5-way image classification set "data" from GitHub (dotnet-architecture/eShopOnContainersAI); label vocabulary: bracelet, earrings, frisbee, parasol, thermometer.

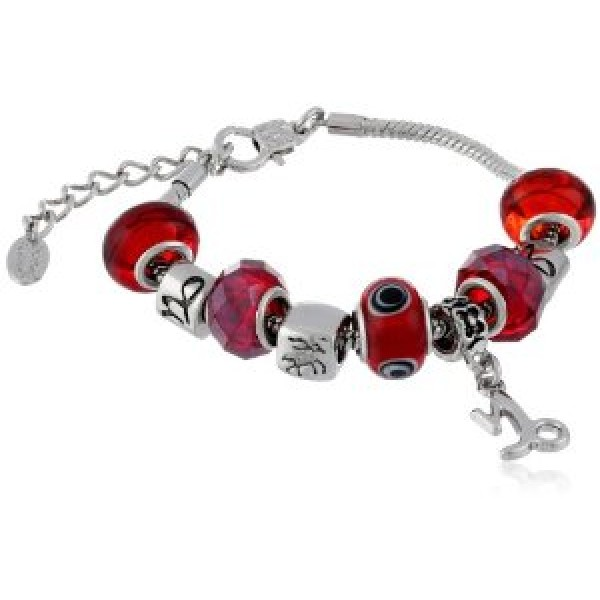
Label: bracelet

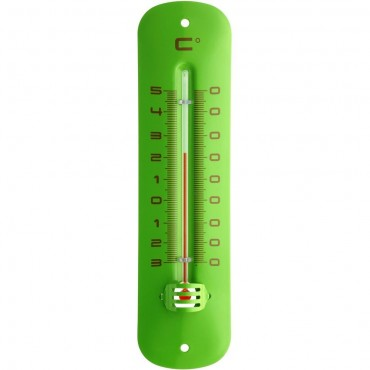
Label: thermometer

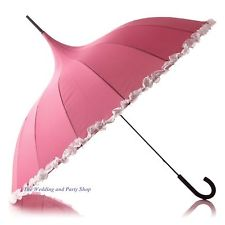
Label: parasol

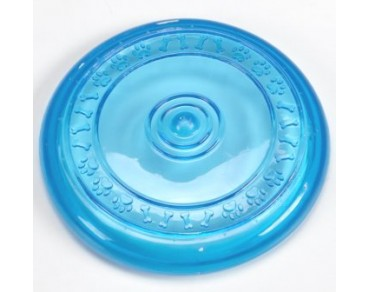
Label: frisbee

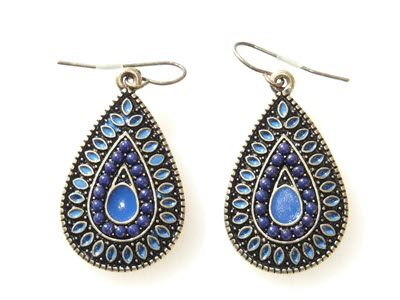
Label: earrings

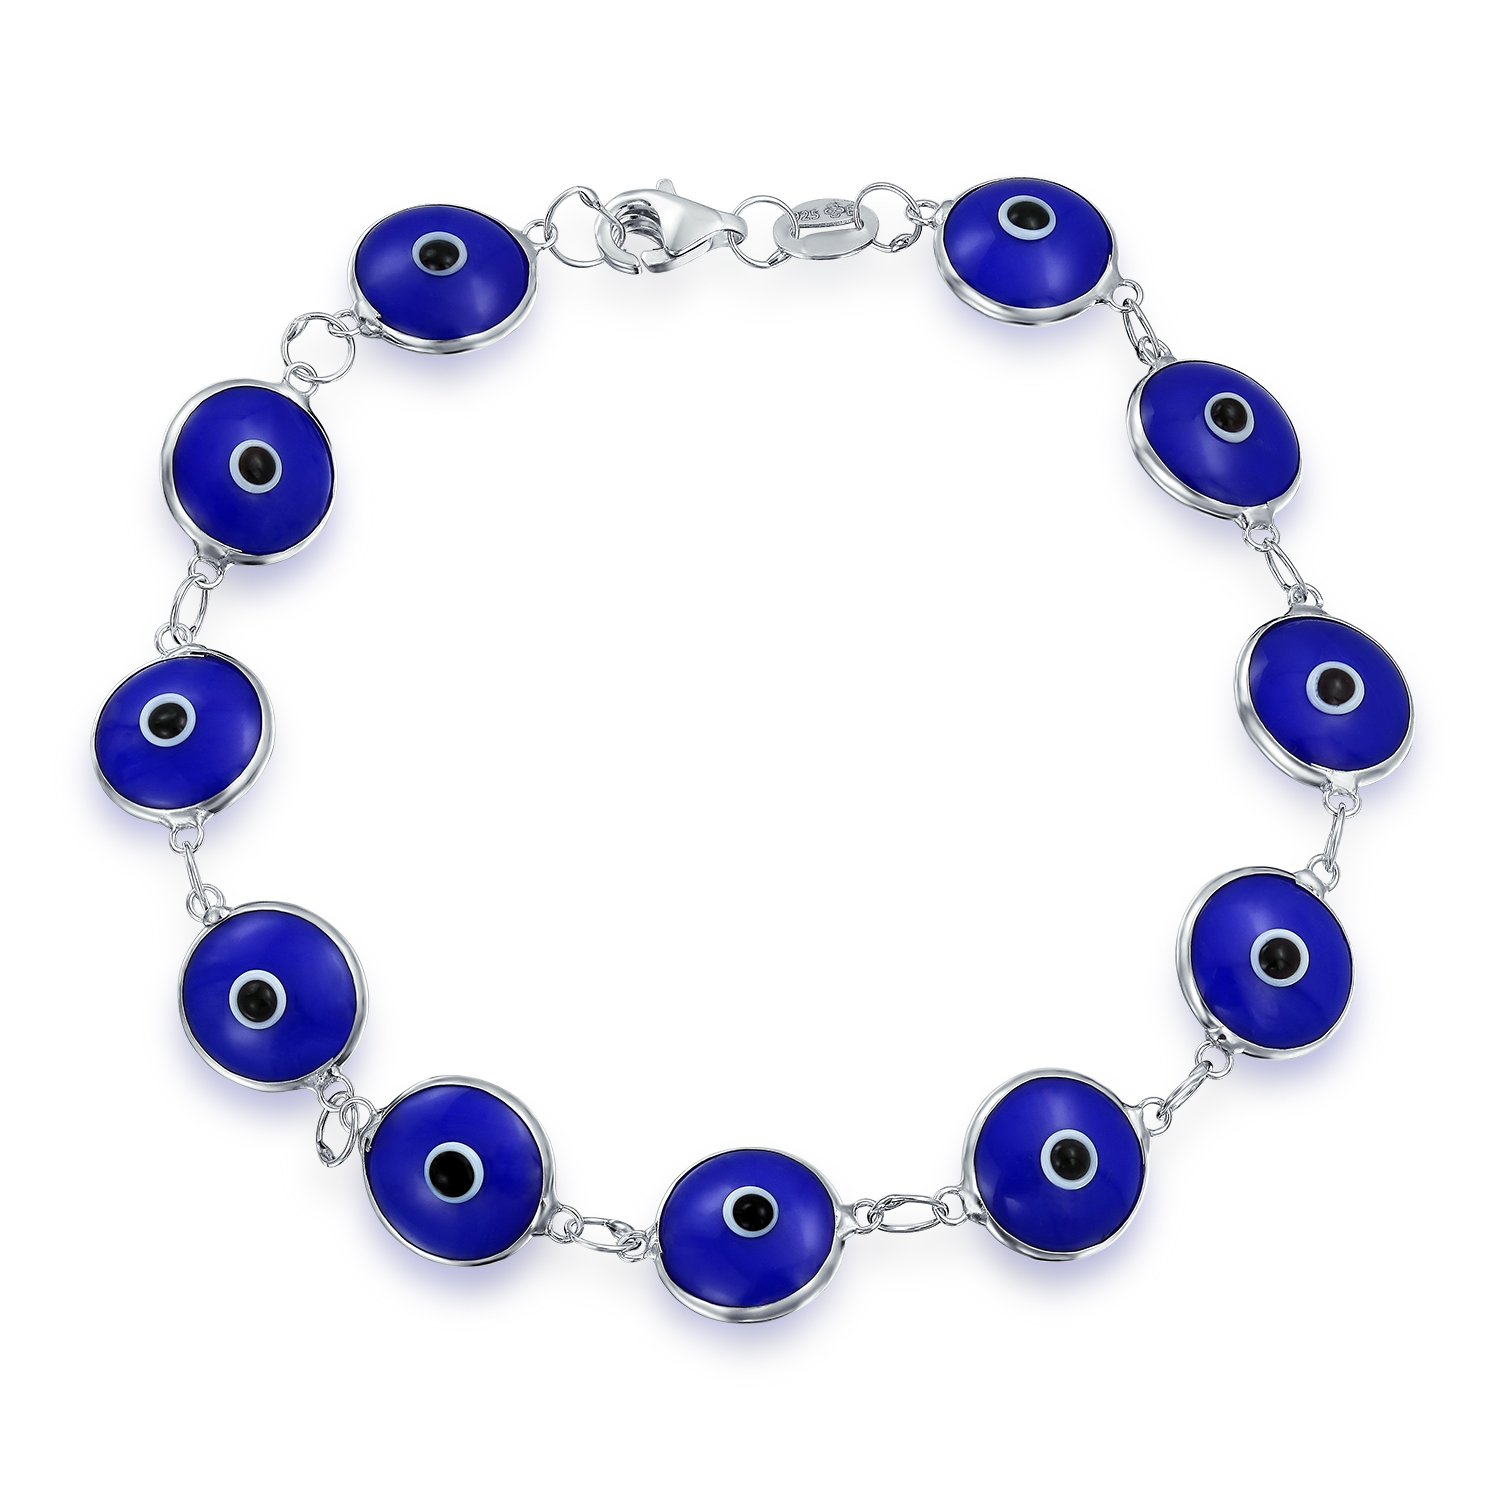
Label: bracelet
